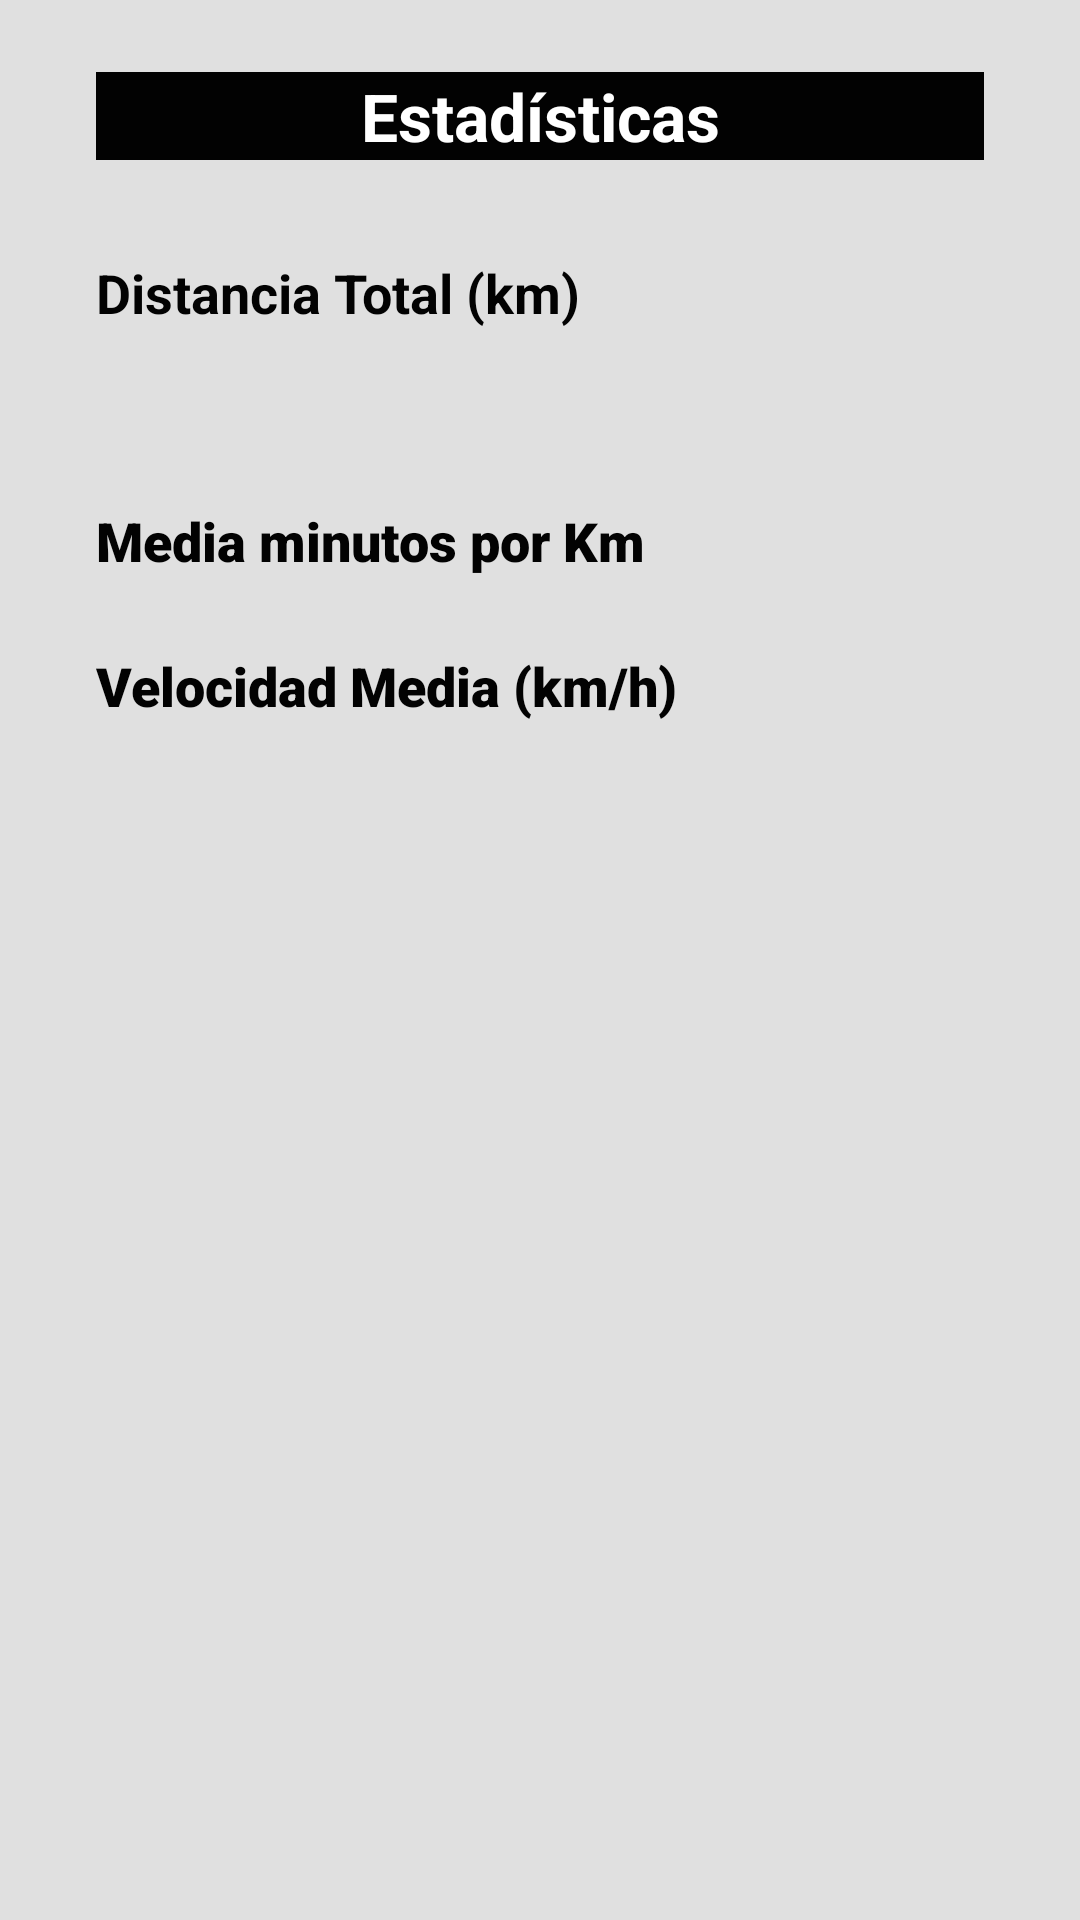

Android layout source for this screen:
<!-- AndroidManifest.xml: application theme AppTheme -->
<!-- res/layout/dialog_estadisticas.xml -->
<?xml version="1.0" encoding="utf-8"?>
<LinearLayout xmlns:android="http://schemas.android.com/apk/res/android"
    xmlns:tools="http://schemas.android.com/tools"
    android:layout_width="match_parent"
    android:layout_height="wrap_content"
    android:background="@color/secondaryColor2"
    android:orientation="vertical">

    <TextView
        android:id="@+id/titulo_eliminarMulti"
        android:layout_width="match_parent"
        android:layout_height="wrap_content"
        android:layout_marginStart="32dp"
        android:layout_marginTop="24dp"
        android:layout_marginEnd="32dp"
        android:layout_marginBottom="32dp"
        android:autofillHints=""
        android:background="#020202"
        android:ems="10"
        android:foregroundTint="#2196F3"
        android:inputType="none"
        android:shadowColor="#FFFFFF"
        android:text="@string/titulo_estadisticas"
        android:textAlignment="center"
        android:textColor="#FFFFFF"
        android:textSize="22sp"
        android:textStyle="bold"
        tools:ignore="TextViewEdits" />

    <TextView
        android:id="@+id/tv_KmNadadosTotalTitulo"
        android:layout_width="match_parent"
        android:layout_height="wrap_content"
        android:layout_marginStart="32dp"
        android:layout_marginEnd="32dp"
        android:layout_marginBottom="8dp"
        android:text="@string/tv_distancia_total_km"
        android:textColor="#020202"
        android:textSize="18sp"
        android:textStyle="bold" />

    <TextView
        android:id="@+id/tv_KmNadados"
        android:layout_width="match_parent"
        android:layout_height="wrap_content"
        android:layout_marginStart="32dp"
        android:layout_marginEnd="32dp"
        android:layout_marginBottom="8dp"
        android:autofillHints=""
        android:ems="10"
        android:fontFamily="@font/amaranth"
        android:paddingTop="5dp"
        android:paddingBottom="5dp"
        android:textColor="#2962FF"
        android:textSize="18sp"
        android:textStyle="bold" />

    <TextView
        android:id="@+id/tv_mediaMinPorKmTitulo"
        android:layout_width="match_parent"
        android:layout_height="wrap_content"
        android:layout_marginStart="32dp"
        android:layout_marginTop="8dp"
        android:layout_marginEnd="32dp"
        android:layout_marginBottom="8dp"
        android:fontFamily="sans-serif-black"
        android:text="@string/tv_media_minutos_por_km"
        android:textColor="#020202"
        android:textSize="18sp"
        android:textStyle="bold" />

    <TextView
        android:id="@+id/tv_mediaMinPorKm"
        android:layout_width="match_parent"
        android:layout_height="0dp"
        android:layout_marginStart="32dp"
        android:layout_marginEnd="32dp"
        android:layout_marginBottom="8dp"
        android:layout_weight="1"
        android:autofillHints=""
        android:fontFamily="@font/amaranth"
        android:paddingTop="5dp"
        android:paddingBottom="5dp"
        android:textColor="#2962FF"
        android:textSize="18sp"
        android:textStyle="bold" />

    <TextView
        android:id="@+id/tv_velocidadMediaTitulo"
        android:layout_width="match_parent"
        android:layout_height="wrap_content"
        android:layout_marginStart="32dp"
        android:layout_marginTop="8dp"
        android:layout_marginEnd="32dp"
        android:layout_marginBottom="8dp"
        android:fontFamily="sans-serif-black"
        android:text="@string/tv_velocidad_media_km_h_titulo"
        android:textColor="#020202"
        android:textSize="18sp"
        android:textStyle="bold" />

    <TextView
        android:id="@+id/tv_velocidadMedia"
        android:layout_width="match_parent"
        android:layout_height="match_parent"
        android:layout_marginStart="32dp"
        android:layout_marginEnd="32dp"
        android:layout_marginBottom="24dp"
        android:autofillHints=""
        android:ems="10"
        android:fontFamily="@font/amaranth"
        android:paddingTop="5dp"
        android:paddingBottom="5dp"
        android:textColor="#2962FF"
        android:textSize="18sp"
        android:textStyle="bold"
        tools:ignore="TextViewEdits" />

    <LinearLayout
        android:layout_width="match_parent"
        android:layout_height="wrap_content"
        android:layout_marginStart="32dp"
        android:layout_marginEnd="32dp"
        android:layout_marginBottom="16dp"
        android:orientation="horizontal"
        android:paddingStart="190dp"
        android:paddingEnd="0dp">

        <Button
            android:id="@+id/btn_Eliminar"
            android:layout_width="0dp"
            android:layout_height="wrap_content"
            android:layout_weight="1"
            android:backgroundTint="@android:color/holo_green_light"
            android:fontFamily="sans-serif-black"
            android:onClick="onClickButtonAceptar"
            android:text="@string/btn_Aceptar"
            android:textColor="@android:color/white"
            android:textSize="18sp" />
    </LinearLayout>

</LinearLayout>
<!-- resources referenced by this layout -->
<resources>
  <color name="secondaryColor2">#e0e0e0</color>
  <string name="btn_Aceptar">Aceptar</string>
  <string name="titulo_estadisticas">Estadísticas</string>
  <string name="tv_distancia_total_km">Distancia Total (km)</string>
  <string name="tv_media_minutos_por_km">Media minutos por Km</string>
  <string name="tv_velocidad_media_km_h_titulo">Velocidad Media (km/h)</string>
  <style name="AppTheme" parent="Theme.AppCompat.Light.DarkActionBar">
          
          <item name="colorPrimary">@color/colorPrimary</item>
          <item name="colorPrimaryDark">@color/colorPrimaryDark</item>
          <item name="colorAccent">@color/colorAccent</item>
          <item name="actionBarStyle">@style/ActionBarStyle</item>
      </style>
  <color name="colorPrimary">#e53935</color>
  <color name="colorPrimaryDark">#ab000d</color>
  <color name="colorAccent">#ff6f60</color>
  <style name="ActionBarStyle" parent="Widget.AppCompat.ActionBar">
          <item name="titleTextStyle">@style/ActionBarTitleTextStyle</item>
          <item name="background">@color/colorPrimary</item>
      </style>
  <style name="ActionBarTitleTextStyle" parent="TextAppearance.AppCompat.Widget.ActionBar.Title">
          <item name="android:layout_gravity">center</item>
          
          <item name="android:fontFamily">@font/baloo</item>
          <item name="android:textSize">24sp</item>
          <item name="android:textColor">#FFFFFF</item>
      </style>
</resources>
